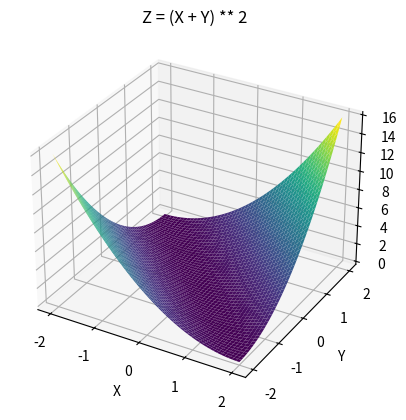

This figure's Python source:
# -*- coding: utf-8 -*-
"""
Created on Mon Aug 19 15:39:22 2024

[redacted]
"""
import numpy as np
import matplotlib.pyplot as plt
from mpl_toolkits.mplot3d import Axes3D
# Definir el rango de valores para x y y
x = np.linspace(-2, 2, 1000)
y = np.linspace(-2, 2, 1000)

# Crear una cuadrícula de coordenadas para x y y
X, Y = np.meshgrid(x, y)

# Calcular los valores de f(x, y) en cada punto de la cuadrícula
#Z = 2 - X**2 - Y**2
Z = (X + Y) ** 2

# Crear una figura 3D
fig = plt.figure()
ax = fig.add_subplot(111, projection='3d')

# Graficar la superficie
ax.plot_surface(X, Y, Z, cmap='viridis')

# Etiquetas de los ejes
ax.set_xlabel('X')
ax.set_ylabel('Y')
ax.set_zlabel('f(x, y)')

# Título del gráfico
#plt.title('Gráfico de f(x, y) = 2 - x^2 - y^2')
plt.title('Z = (X + Y) ** 2')

# Mostrar el gráfico
plt.show()